Run: headless pygame with SDL's dummy video driver; simulated clock (each Clock.tick advances the game by its frame time, no real sleeping); random seed 0; keys injected as events and as key.get_pressed() state; no mouse input.
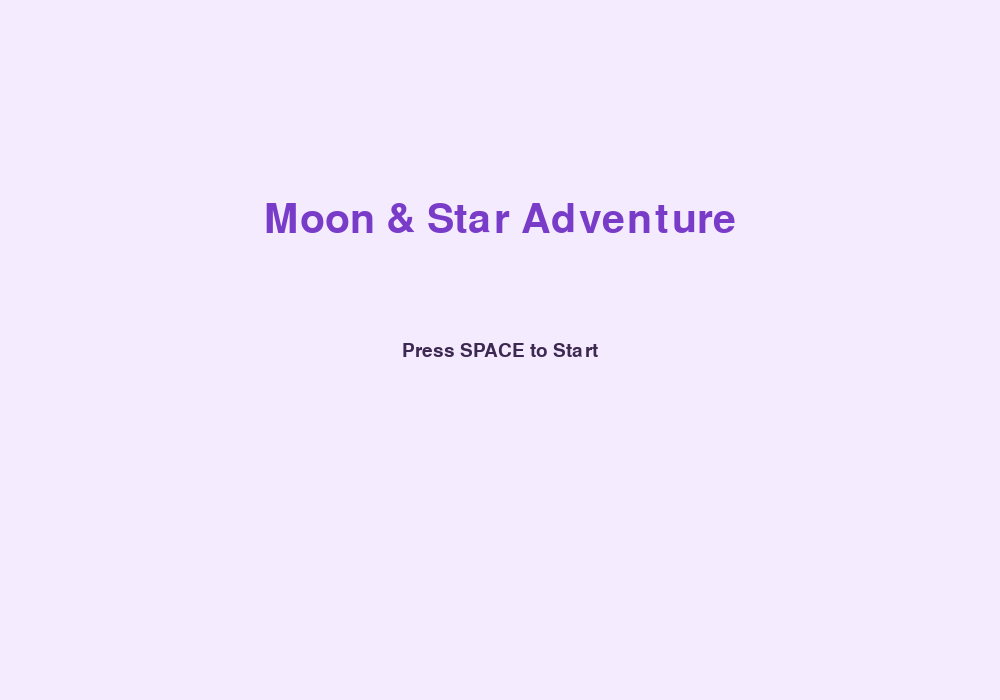
Frame 1 of 4 · flips 1–60 · no input
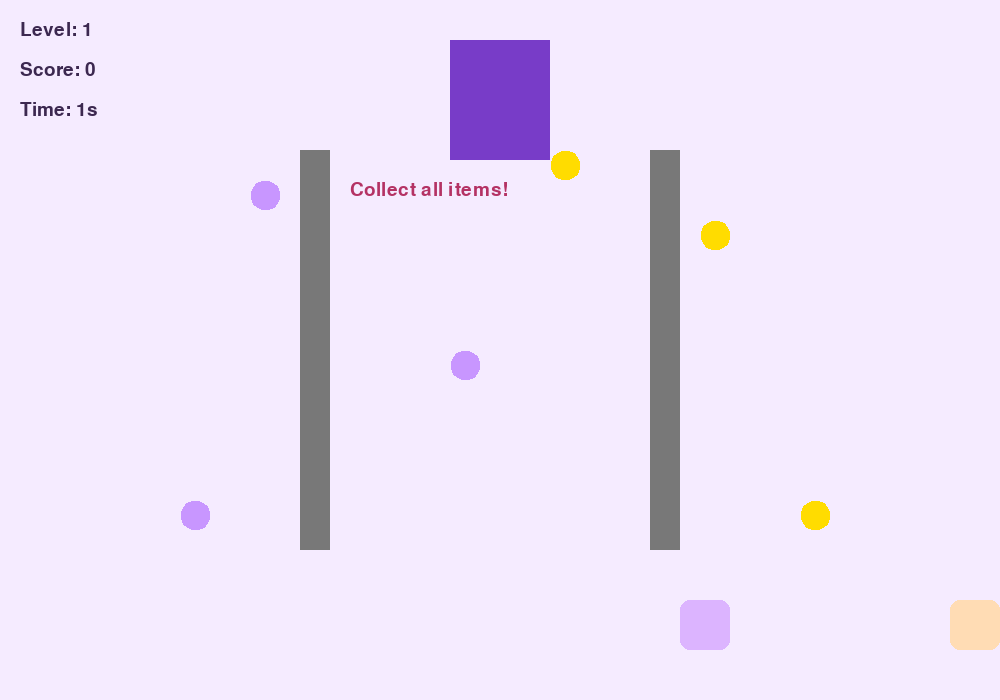
Frame 2 of 4 · flips 61–180 · tapped SPACE, RETURN · held RIGHT (→), D
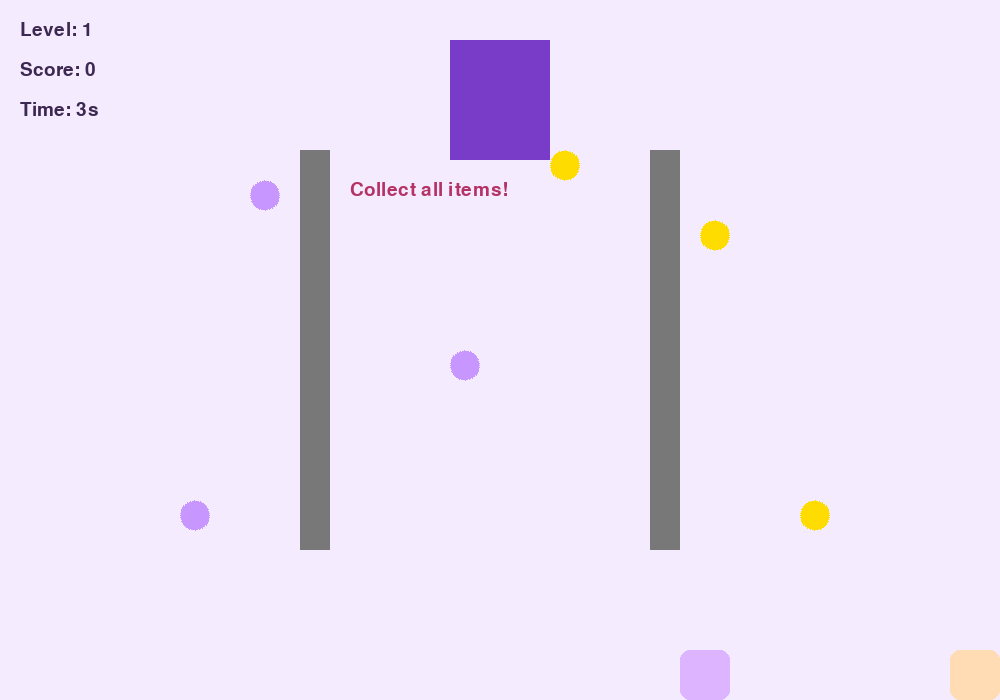
Frame 3 of 4 · flips 181–300 · held DOWN (↓), S
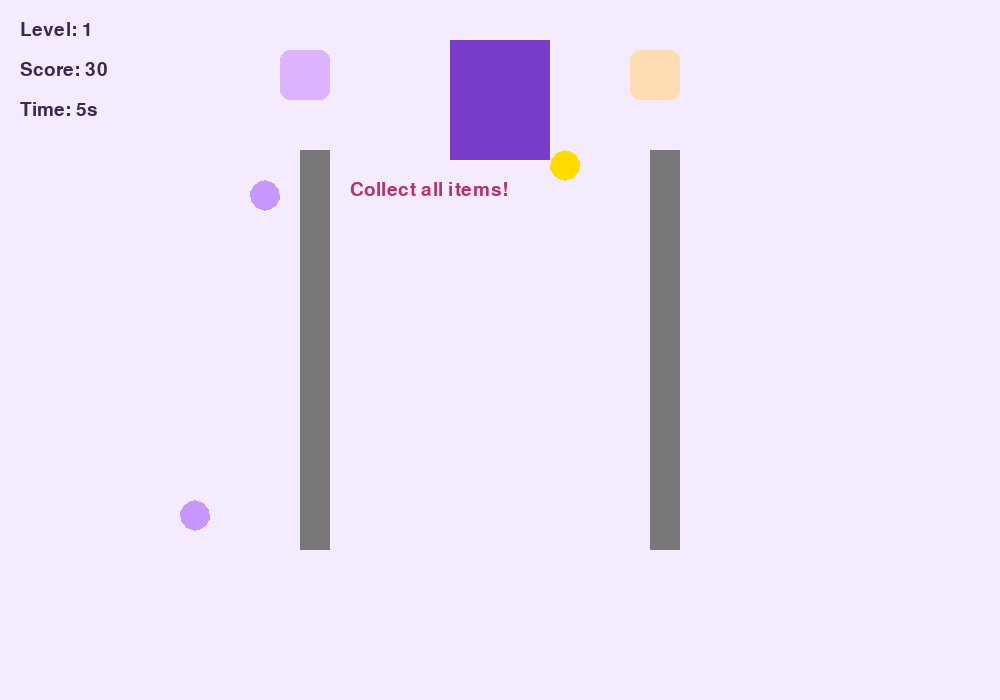
Frame 4 of 4 · flips 301–420 · held LEFT (←), A, UP (↑), W

The pygame program that drew these frames:

import pygame
import sys

pygame.init()

WIDTH, HEIGHT = 1000, 700
FPS = 60

screen = pygame.display.set_mode((WIDTH, HEIGHT))
pygame.display.set_caption("Moon & Star Adventure Deluxe")
clock = pygame.time.Clock()

BACKGROUND = (245, 235, 255)
TEXT = (60, 40, 80)
PURPLE = (120, 60, 200)
GREEN = (40, 180, 80)
RED = (180, 50, 100)
GRAY = (120, 120, 120)

font = pygame.font.SysFont("arial", 28)
big_font = pygame.font.SysFont("arial", 60)

class Player:
    def __init__(self, x, y, color):
        self.rect = pygame.Rect(x, y, 50, 50)
        self.color = color
        self.speed = 5

    def move(self, dx, dy, walls):
        self.rect.x += dx

        for wall in walls:
            if self.rect.colliderect(wall):
                self.rect.x -= dx

        self.rect.y += dy

        for wall in walls:
            if self.rect.colliderect(wall):
                self.rect.y -= dy

        self.rect.clamp_ip(screen.get_rect())

    def draw(self, screen):
        pygame.draw.rect(screen, self.color, self.rect, border_radius=10)

LEVELS = [
{
"luna":(80,600),
"nova":(870,600),
"moons":[(180,500),(250,180),(450,350)],
"stars":[(800,500),(700,220),(550,150)],
"walls":[pygame.Rect(300,150,30,400), pygame.Rect(650,150,30,400)]
},
{
"luna":(80,600),
"nova":(870,600),
"moons":[(180,100),(300,500),(350,300)],
"stars":[(820,100),(700,500),(650,200)],
"walls":[pygame.Rect(200,250,600,30), pygame.Rect(450,100,30,400)]
},
{
"luna":(80,600),
"nova":(870,600),
"moons":[(120,120),(450,500),(350,250)],
"stars":[(820,120),(650,520),(700,250)],
"walls":[pygame.Rect(250,150,30,400), pygame.Rect(500,100,30,500), pygame.Rect(750,150,30,400)]
}
]

def remove_items_inside_walls(items, walls):

    safe_items = []

    for x, y in items:

        rect = pygame.Rect(x, y, 30, 30)

        valid = True

        for wall in walls:
            if rect.colliderect(wall):
                valid = False
                break

        if valid:
            safe_items.append((x, y))

    return safe_items

class Game:
    def __init__(self):
        self.state = "menu"
        self.level = 0
        self.score = 0

    def load_level(self, index):
        data = LEVELS[index]

        self.luna = Player(
            *data["luna"],
            (220,180,255)
        )

        self.nova = Player(
            *data["nova"],
            (255,220,180)
        )

        self.walls = data["walls"]

        safe_moons = remove_items_inside_walls(
            data["moons"],
            self.walls
        )

        safe_stars = remove_items_inside_walls(
            data["stars"],
            self.walls
        )

        self.moons = [
            pygame.Rect(x, y, 30, 30)
            for x, y in safe_moons
        ]

        self.stars = [
            pygame.Rect(x, y, 30, 30)
            for x, y in safe_stars
        ]

        self.door = pygame.Rect(
            450,
            40,
            100,
            120
        )

        self.door_open = False
        self.win = False

        self.start_time = pygame.time.get_ticks()

    def update(self):
        if self.state != "game":
            return

        keys = pygame.key.get_pressed()

        luna_dx = (keys[pygame.K_d]-keys[pygame.K_a])*self.luna.speed
        luna_dy = (keys[pygame.K_s]-keys[pygame.K_w])*self.luna.speed

        nova_dx = (keys[pygame.K_RIGHT]-keys[pygame.K_LEFT])*self.nova.speed
        nova_dy = (keys[pygame.K_DOWN]-keys[pygame.K_UP])*self.nova.speed

        self.luna.move(luna_dx,luna_dy,self.walls)
        self.nova.move(nova_dx,nova_dy,self.walls)

        for moon in self.moons[:]:
            if self.luna.rect.colliderect(moon):
                self.moons.remove(moon)
                self.score += 10

        for star in self.stars[:]:
            if self.nova.rect.colliderect(star):
                self.stars.remove(star)
                self.score += 10

        if not self.moons and not self.stars:
            self.door_open = True

        if self.door_open:
            if self.luna.rect.colliderect(self.door) and self.nova.rect.colliderect(self.door):
                self.win = True
                self.state = "win"

    def draw(self):
        screen.fill(BACKGROUND)

        if self.state == "menu":
            title = big_font.render("Moon & Star Adventure", True, PURPLE)
            screen.blit(title, title.get_rect(center=(WIDTH//2,220)))

            txt = font.render("Press SPACE to Start", True, TEXT)
            screen.blit(txt, txt.get_rect(center=(WIDTH//2,350)))
            return

        if self.state in ["game","win"]:
            seconds = (pygame.time.get_ticks()-self.start_time)//1000

            pygame.draw.rect(screen, GREEN if self.door_open else PURPLE, self.door)

            for wall in self.walls:
                pygame.draw.rect(screen, GRAY, wall)

            angle = pygame.time.get_ticks()/5

            for moon in self.moons:
                surf = pygame.Surface((30,30), pygame.SRCALPHA)
                pygame.draw.circle(surf,(200,150,255),(15,15),15)
                rot = pygame.transform.rotate(surf, angle)
                screen.blit(rot, rot.get_rect(center=moon.center))

            for star in self.stars:
                surf = pygame.Surface((30,30), pygame.SRCALPHA)
                pygame.draw.circle(surf,(255,220,0),(15,15),15)
                rot = pygame.transform.rotate(surf, -angle)
                screen.blit(rot, rot.get_rect(center=star.center))

            self.luna.draw(screen)
            self.nova.draw(screen)

            screen.blit(font.render(f"Level: {self.level+1}",True,TEXT),(20,20))
            screen.blit(font.render(f"Score: {self.score}",True,TEXT),(20,60))
            screen.blit(font.render(f"Time: {seconds}s",True,TEXT),(20,100))

            msg = "Collect all items!" if not self.door_open else "Door Open! Enter Together!"
            screen.blit(font.render(msg,True,RED if not self.door_open else GREEN),(350,180))

        if self.state == "win":
            overlay = pygame.Surface((WIDTH,HEIGHT))
            overlay.set_alpha(180)
            overlay.fill((255,255,255))
            screen.blit(overlay,(0,0))

            win = big_font.render("LEVEL COMPLETE!",True,PURPLE)
            screen.blit(win, win.get_rect(center=(WIDTH//2,280)))

            if self.level < len(LEVELS)-1:
                txt = font.render("Press N for Next Level",True,TEXT)
            else:
                txt = font.render("All Levels Complete! Press R",True,TEXT)

            screen.blit(txt, txt.get_rect(center=(WIDTH//2,380)))

game = Game()

running = True

while running:
    clock.tick(FPS)

    for event in pygame.event.get():
        if event.type == pygame.QUIT:
            running = False

        if event.type == pygame.KEYDOWN:

            if game.state == "menu" and event.key == pygame.K_SPACE:
                print("START")
                game.level = 0
                game.score = 0
                game.load_level(0)
                game.state = "game"
                
            elif game.state == "win":
                if event.key == pygame.K_n and game.level < len(LEVELS)-1:
                    game.level += 1
                    game.load_level(game.level)
                    game.state = "game"

                if event.key == pygame.K_r:
                    game.level = 0
                    game.score = 0
                    game.load_level(0)
                    game.state = "game"
                
                if event.key == pygame.K_ESCAPE:
                    game.state = "menu"

    game.update()
    game.draw()
    pygame.display.flip()

pygame.quit()
sys.exit()
